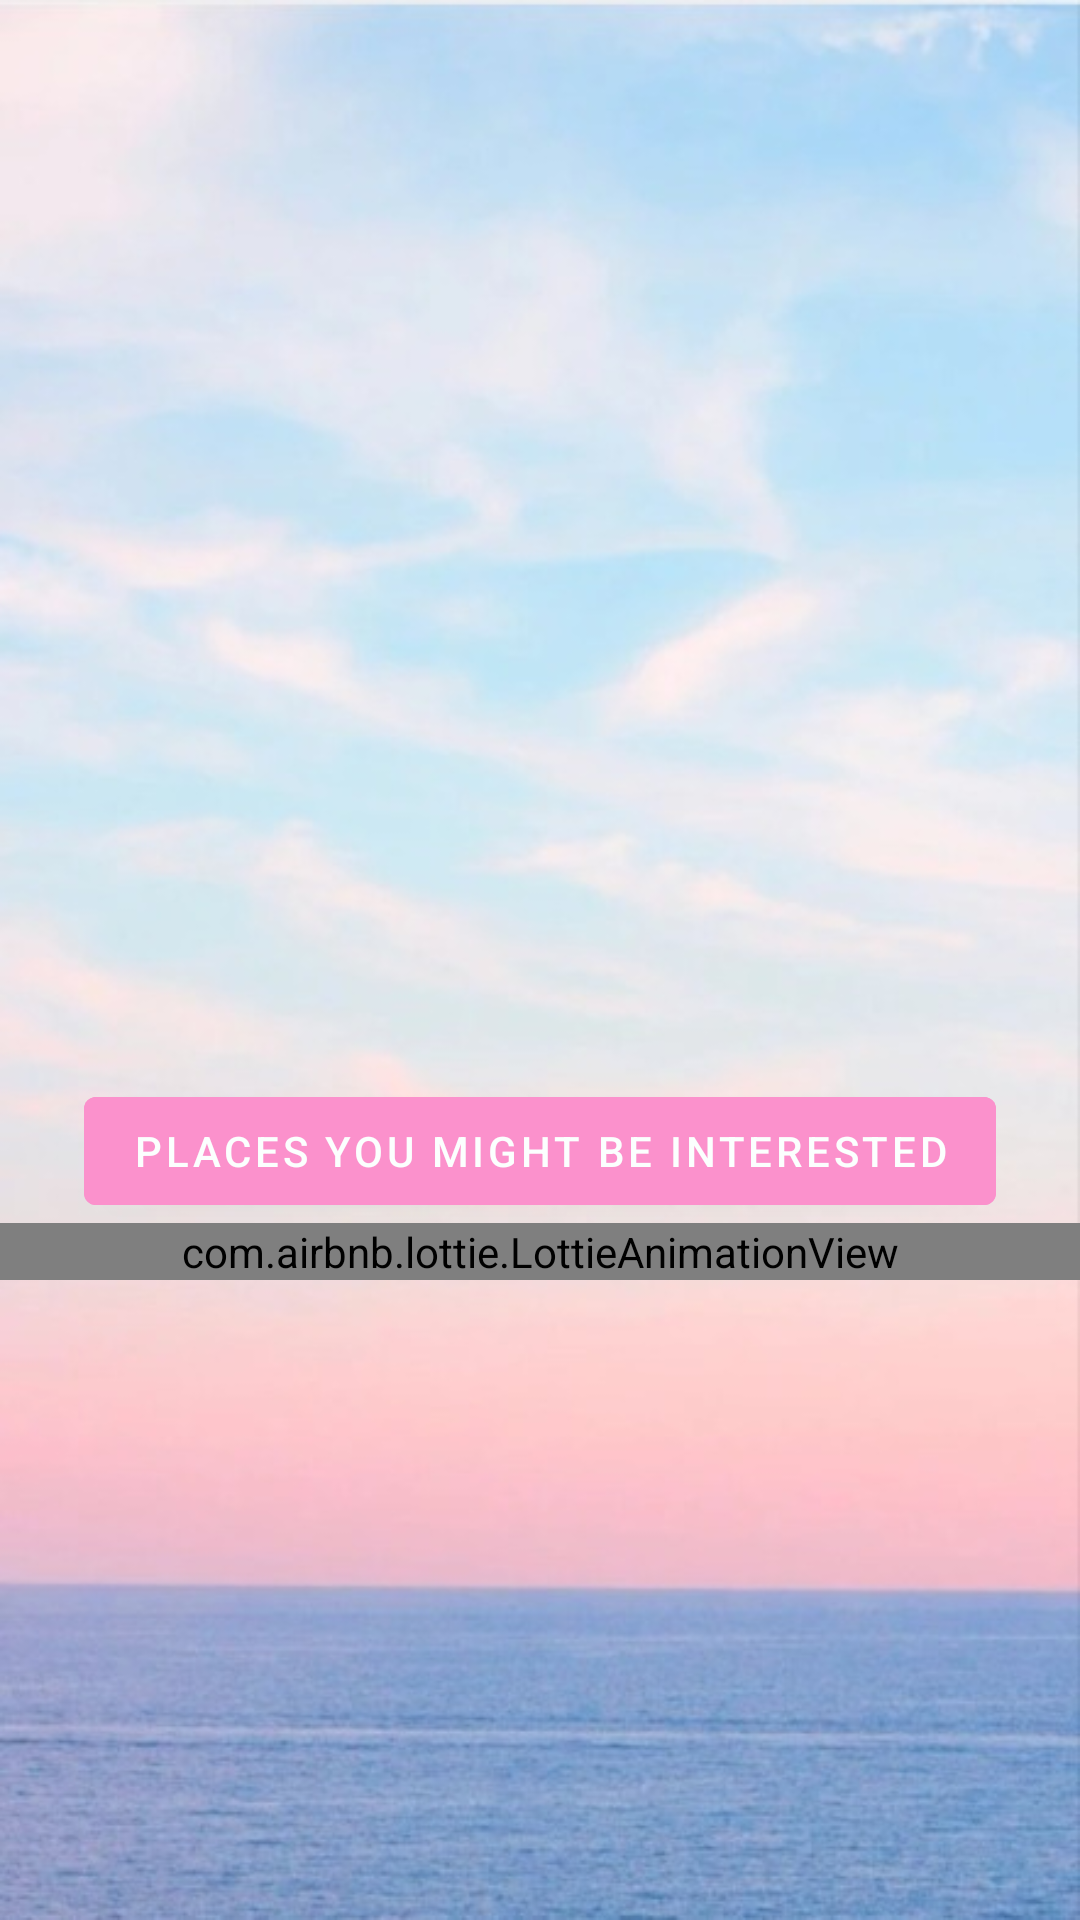

Here is an Android app screen rendered from its layout file. Give the layout XML and the strings, colors and styles it references.
<!-- AndroidManifest.xml: application theme Theme.TugasBesar -->
<!-- res/layout/activity_lib_glide.xml -->
<?xml version="1.0" encoding="utf-8"?>
<androidx.constraintlayout.widget.ConstraintLayout
    xmlns:android="http://schemas.android.com/apk/res/android"
    xmlns:app="http://schemas.android.com/apk/res-auto"
    xmlns:tools="http://schemas.android.com/tools"
    android:layout_width="match_parent"
    android:layout_height="match_parent"
    android:background="@drawable/background">

    <ImageView
        android:id="@+id/imageView4"
        android:layout_width="318dp"
        android:layout_height="286dp"
        android:src="@drawable/tokyopic"
        app:layout_constraintBottom_toBottomOf="parent"
        app:layout_constraintEnd_toEndOf="parent"
        app:layout_constraintStart_toStartOf="parent"
        app:layout_constraintTop_toTopOf="parent"
        app:layout_constraintVertical_bias="0.118" />

    <Button
        android:id="@+id/buttonRandomImage"
        android:layout_width="wrap_content"
        android:layout_height="wrap_content"
        android:layout_marginTop="32dp"
        android:text="Places you might be interested"
        android:backgroundTint="@color/baby_pink"
        app:layout_constraintBottom_toBottomOf="parent"
        app:layout_constraintEnd_toEndOf="parent"
        app:layout_constraintHorizontal_bias="0.498"
        app:layout_constraintStart_toStartOf="parent"
        app:layout_constraintTop_toBottomOf="@+id/imageView4"
        app:layout_constraintVertical_bias="0.0" />










    <com.airbnb.lottie.LottieAnimationView
        android:id="@+id/animation"
        android:layout_width="match_parent"
        android:layout_height="wrap_content"
        app:lottie_rawRes="@raw/ghibli"
        app:lottie_autoPlay="true"
        app:lottie_loop="true"
        app:layout_constraintTop_toBottomOf="@+id/buttonRandomImage"
        />
</androidx.constraintlayout.widget.ConstraintLayout>
<!-- resources referenced by this layout -->
<resources>
  <color name="baby_pink">#fb91cc</color>
  <!-- drawable background: jpg bitmap (drawable, 40068 bytes) -->
  <style name="Theme.TugasBesar" parent="Theme.MaterialComponents.DayNight.DarkActionBar">
          
          <item name="colorPrimary">@color/purple_500</item>
          <item name="colorPrimaryVariant">@color/purple_700</item>
          <item name="colorOnPrimary">@color/white</item>
          
          <item name="colorSecondary">@color/teal_200</item>
          <item name="colorSecondaryVariant">@color/teal_700</item>
          <item name="colorOnSecondary">@color/black</item>
          
          <item name="android:statusBarColor" tools:targetApi="l">?attr/colorPrimaryVariant</item>
          
      </style>
  <color name="purple_500">#FF6200EE</color>
  <color name="purple_700">#FF3700B3</color>
  <color name="white">#fbfffe</color>
  <color name="teal_200">#FF03DAC5</color>
  <color name="teal_700">#FF018786</color>
  <color name="black">#FF000000</color>
</resources>
